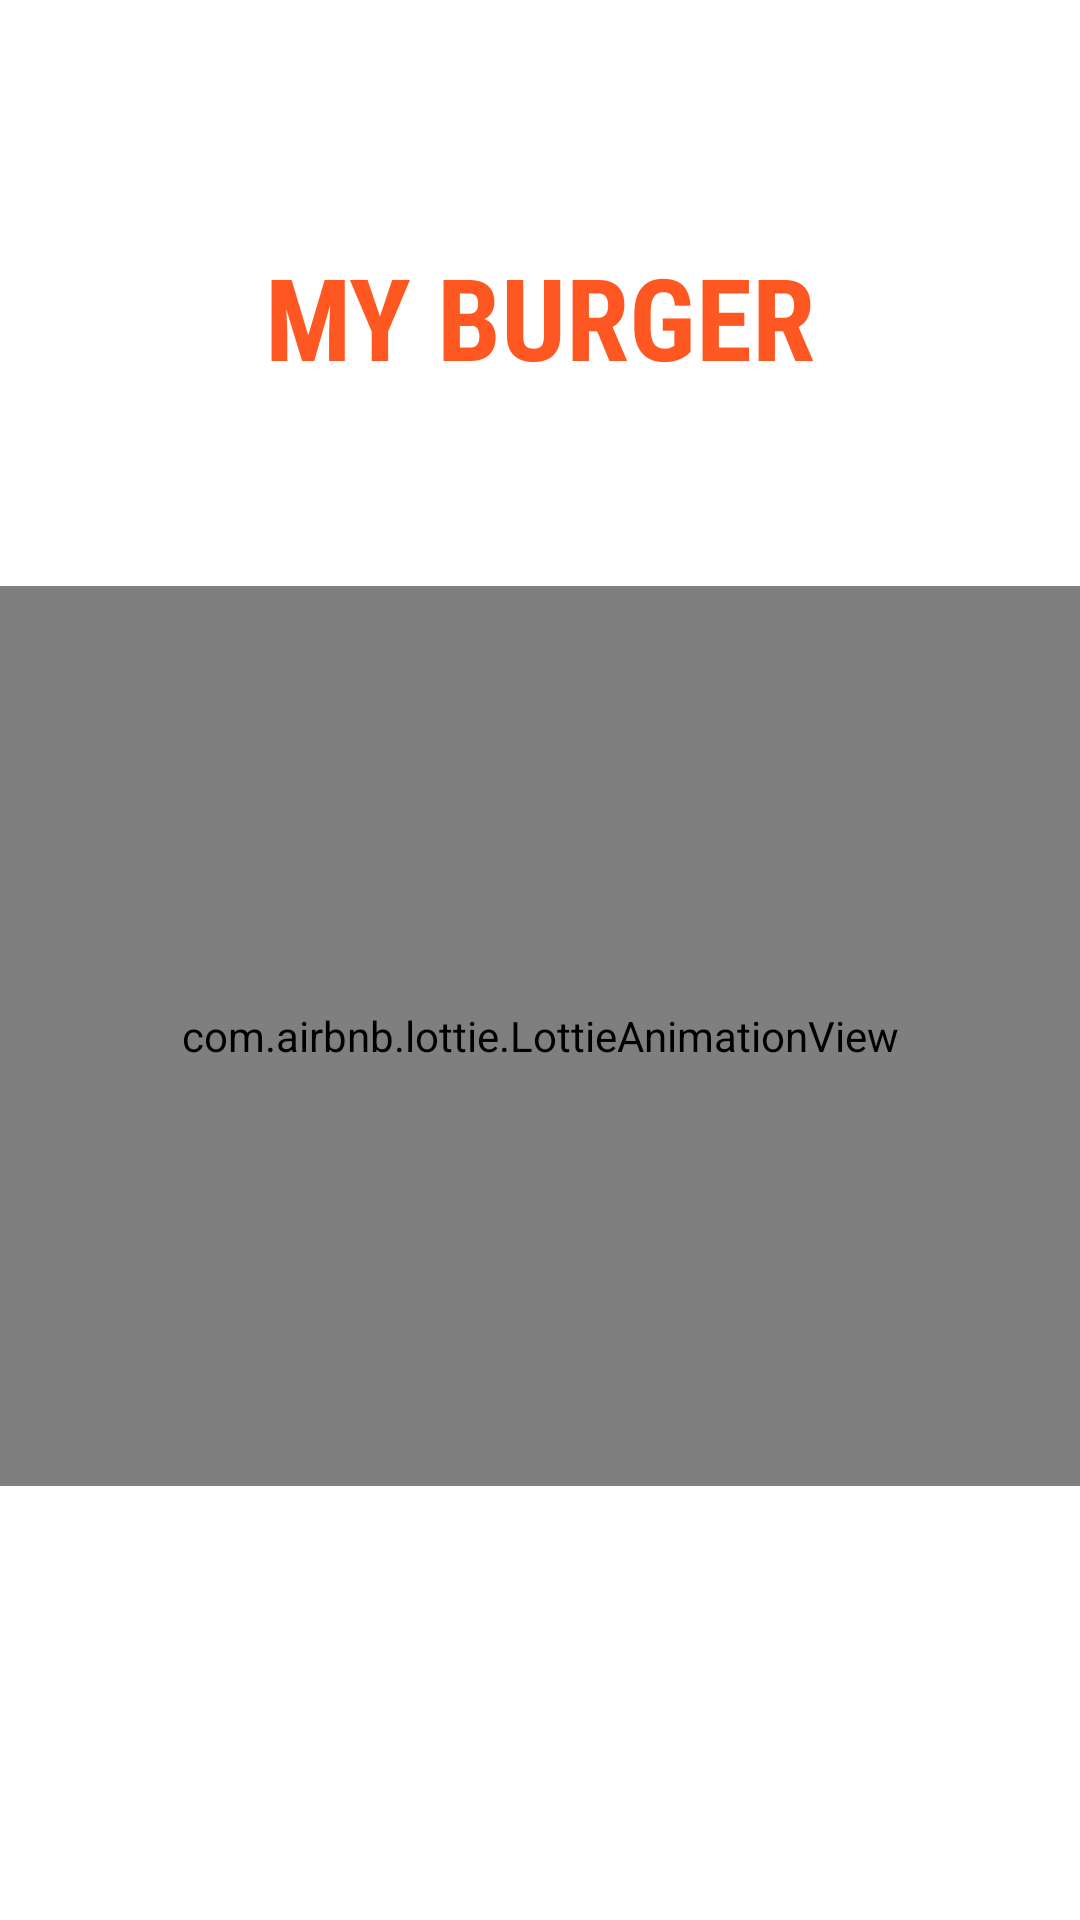

Reconstruct the res/layout file that produces this screen, plus the resources it refers to.
<!-- AndroidManifest.xml: application theme Theme.MyBurger -->
<!-- res/layout/activity_splach.xml -->
<?xml version="1.0" encoding="utf-8"?>
<androidx.constraintlayout.widget.ConstraintLayout
    xmlns:android="http://schemas.android.com/apk/res/android"
    xmlns:tools="http://schemas.android.com/tools"
    xmlns:app="http://schemas.android.com/apk/res-auto"
    android:layout_width="match_parent"
    android:layout_height="match_parent"
    tools:context=".splachActivity">

  <TextView
      android:id="@+id/textView"
      android:layout_width="0dp"
      android:layout_height="wrap_content"
      android:text="MY BURGER"
      android:gravity="center"
      android:textColor="#FF5722"
      android:textSize="38sp"
      android:textStyle="bold"
      android:fontFamily="sans-serif-condensed"
      android:layout_marginTop="80dp"
      android:layout_marginStart="20dp"
      android:layout_marginEnd="20dp"
      app:layout_constraintEnd_toEndOf="parent"
      app:layout_constraintStart_toStartOf="parent"
      app:layout_constraintTop_toTopOf="parent" />

  <com.airbnb.lottie.LottieAnimationView
      android:id="@+id/animationView"
      android:layout_width="match_parent"
      android:layout_height="300dp"
      app:layout_constraintBottom_toBottomOf="parent"
      app:layout_constraintEnd_toEndOf="parent"
      android:layout_marginBottom="80dp"
      app:layout_constraintStart_toStartOf="parent"
      app:layout_constraintTop_toBottomOf="@+id/textView"
      app:lottie_autoPlay="true"
      app:lottie_loop="true"
      app:lottie_rawRes="@raw/walking_burger" />

  </androidx.constraintlayout.widget.ConstraintLayout>
<!-- resources referenced by this layout -->
<resources>
  <style name="Theme.MyBurger" parent="Theme.MaterialComponents.DayNight.NoActionBar">
          
          <item name="colorPrimary">@color/purple_500</item>
          <item name="colorPrimaryVariant">@color/purple_700</item>
          <item name="colorOnPrimary">@color/white</item>
          
          <item name="colorSecondary">@color/teal_200</item>
          <item name="colorSecondaryVariant">@color/teal_700</item>
          <item name="colorOnSecondary">@color/black</item>
          
          <item name="android:statusBarColor" tools:targetApi="l">?attr/colorPrimaryVariant</item>
          
      </style>
  <!-- not gathered from this repository: default colours our renderer supplied (Android Studio template values) -->
  <color name="purple_500">#FF6200EE</color>
  <color name="purple_700">#FF3700B3</color>
  <color name="teal_200">#FF03DAC5</color>
  <color name="teal_700">#FF018786</color>
  <color name="black">#FF000000</color>
  <color name="white">#FFFFFFFF</color>
</resources>
